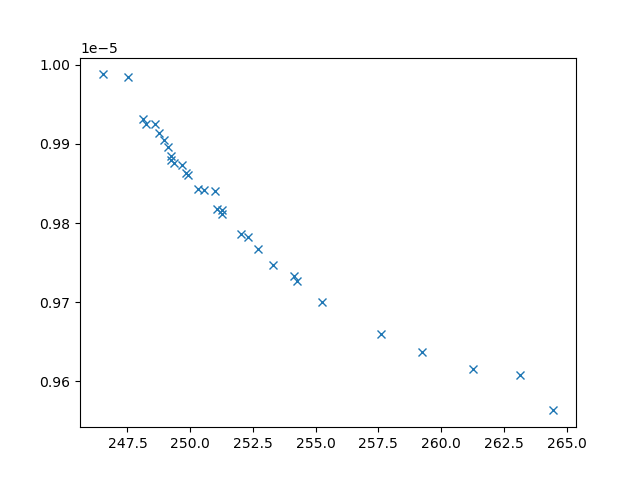

Data behind this chart, as committed beside it:
xline_all_values, yline_all_values, X_all_values, obj1, obj2, obj3, inc
251.3, 9.816156721122264e-06, [1.4105581521079134, 1.6617271733703378,…, 251.3, 9.816156721122264e-06, 5973570, 0
259.2, 9.637317039693778e-06, [4.737143650293381, 7.8902433800228895, …, 259.2, 9.637317039693778e-06, 4354976, 0
263.1, 9.608009116079707e-06, [5.482869425262766, 6.119127413234167, 2…, 263.1, 9.608009116079707e-06, 3752103, 0
261.3, 9.615766221478442e-06, [4.5115816595621645, 9.670104873945045, …, 261.3, 9.615766221478442e-06, 3852531, 0
252.3, 9.781962062616231e-06, [np.float64(5.893573763508527), np.float…, 252.3, 9.781962062616231e-06, 4961388, 0
249.9, 9.860475648145523e-06, [np.float64(6.818749885716138), np.float…, 249.9, 9.860475648145523e-06, 7566870, 0
264.5, 9.563241534014257e-06, [1.101814629501717, 4.846312856257606, 1…, 264.5, 9.563241534014257e-06, 2809681, 0
253.3, 9.746661881583719e-06, [0.34261976130363914, 5.109512193308249,…, 253.3, 9.746661881583719e-06, 3879283, 0
252.7, 9.76681387436946e-06, [6.146645379560003, 8.012642605910163, 9…, 252.7, 9.76681387436946e-06, 4867227, 0
254.2, 9.733277056583028e-06, [5.06418112434045, 8.567916284923557, 7.…, 254.2, 9.733277056583028e-06, 4489135, 0
254.3, 9.727332392409221e-06, [6.181638215446962, 6.014875363994264, 8…, 254.3, 9.727332392409221e-06, 3746213, 0
249.7, 9.872848539407114e-06, [6.776578045398276, 1.604456293040611, 9…, 249.7, 9.872848539407114e-06, 8723901, 0
249.2, 9.884411515448151e-06, [np.float64(7.44108849747067), np.float6…, 249.2, 9.884411515448151e-06, 9315042, 0
248.7, 9.914025382027159e-06, [np.float64(8.207557880866071), np.float…, 248.7, 9.914025382027159e-06, 11751592, 0
248.6, 9.924891039422573e-06, [np.float64(8.51984927179813), np.float6…, 248.6, 9.924891039422573e-06, 15489890, 0
249.8, 9.863336615793045e-06, [np.float64(6.422884596977924), np.float…, 249.8, 9.863336615793045e-06, 7554602, 0
249.1, 9.896577600879213e-06, [np.float64(6.374007876485328), np.float…, 249.1, 9.896577600879213e-06, 10273187, 0
257.6, 9.660158489888808e-06, [np.float64(3.836377494292455), np.float…, 257.6, 9.660158489888808e-06, 4378566, 0
251, 9.840792307711476e-06, [np.float64(1.006089650657761), np.float…, 251, 9.840792307711476e-06, 6462367, 0
255.3, 9.700280964957211e-06, [np.float64(1.0224843054902895), np.floa…, 255.3, 9.700280964957211e-06, 3842211, 0
252, 9.786046770733935e-06, [np.float64(2.640931272861568), np.float…, 252, 9.786046770733935e-06, 5036425, 0
249.2, 9.879213628724226e-06, [np.float64(3.682602212711736), np.float…, 249.2, 9.879213628724226e-06, 5621128, 0
247.5, 9.984092101770287e-06, [np.float64(5.253823472511151), 0.1, 10,…, 247.5, 9.984092101770287e-06, 27545259, 0
248.9, 9.905057377415759e-06, [np.float64(7.4627621798406345), np.floa…, 248.9, 9.905057377415759e-06, 11307065, 0
251.3, 9.811162778593459e-06, [np.float64(1.9141589603138511), np.floa…, 251.3, 9.811162778593459e-06, 5277903, 0
251.1, 9.818325289008643e-06, [np.float64(4.668020364307493), np.float…, 251.1, 9.818325289008643e-06, 5750203, 0
248.1, 9.932173210984422e-06, [np.float64(6.599067047762092), 0.1, 10,…, 248.1, 9.932173210984422e-06, 25117341, 0
246.5, 9.98796128480684e-06, [np.float64(0.8689158525516758), 0.1, np…, 246.5, 9.98796128480684e-06, 24099075, 0
249.4, 9.876545823313263e-06, [np.float64(6.427803679179856), np.float…, 249.4, 9.876545823313263e-06, 7509937, 0
250.6, 9.842368466570445e-06, [np.float64(3.6897074905867), np.float64…, 250.6, 9.842368466570445e-06, 7324525, 0
248.2, 9.925059909429865e-06, [np.float64(5.574455638464931), np.float…, 248.2, 9.925059909429865e-06, 10654851, 0
250.3, 9.842937876465978e-06, [np.float64(5.199972776887917), np.float…, 250.3, 9.842937876465978e-06, 6157996, 0
